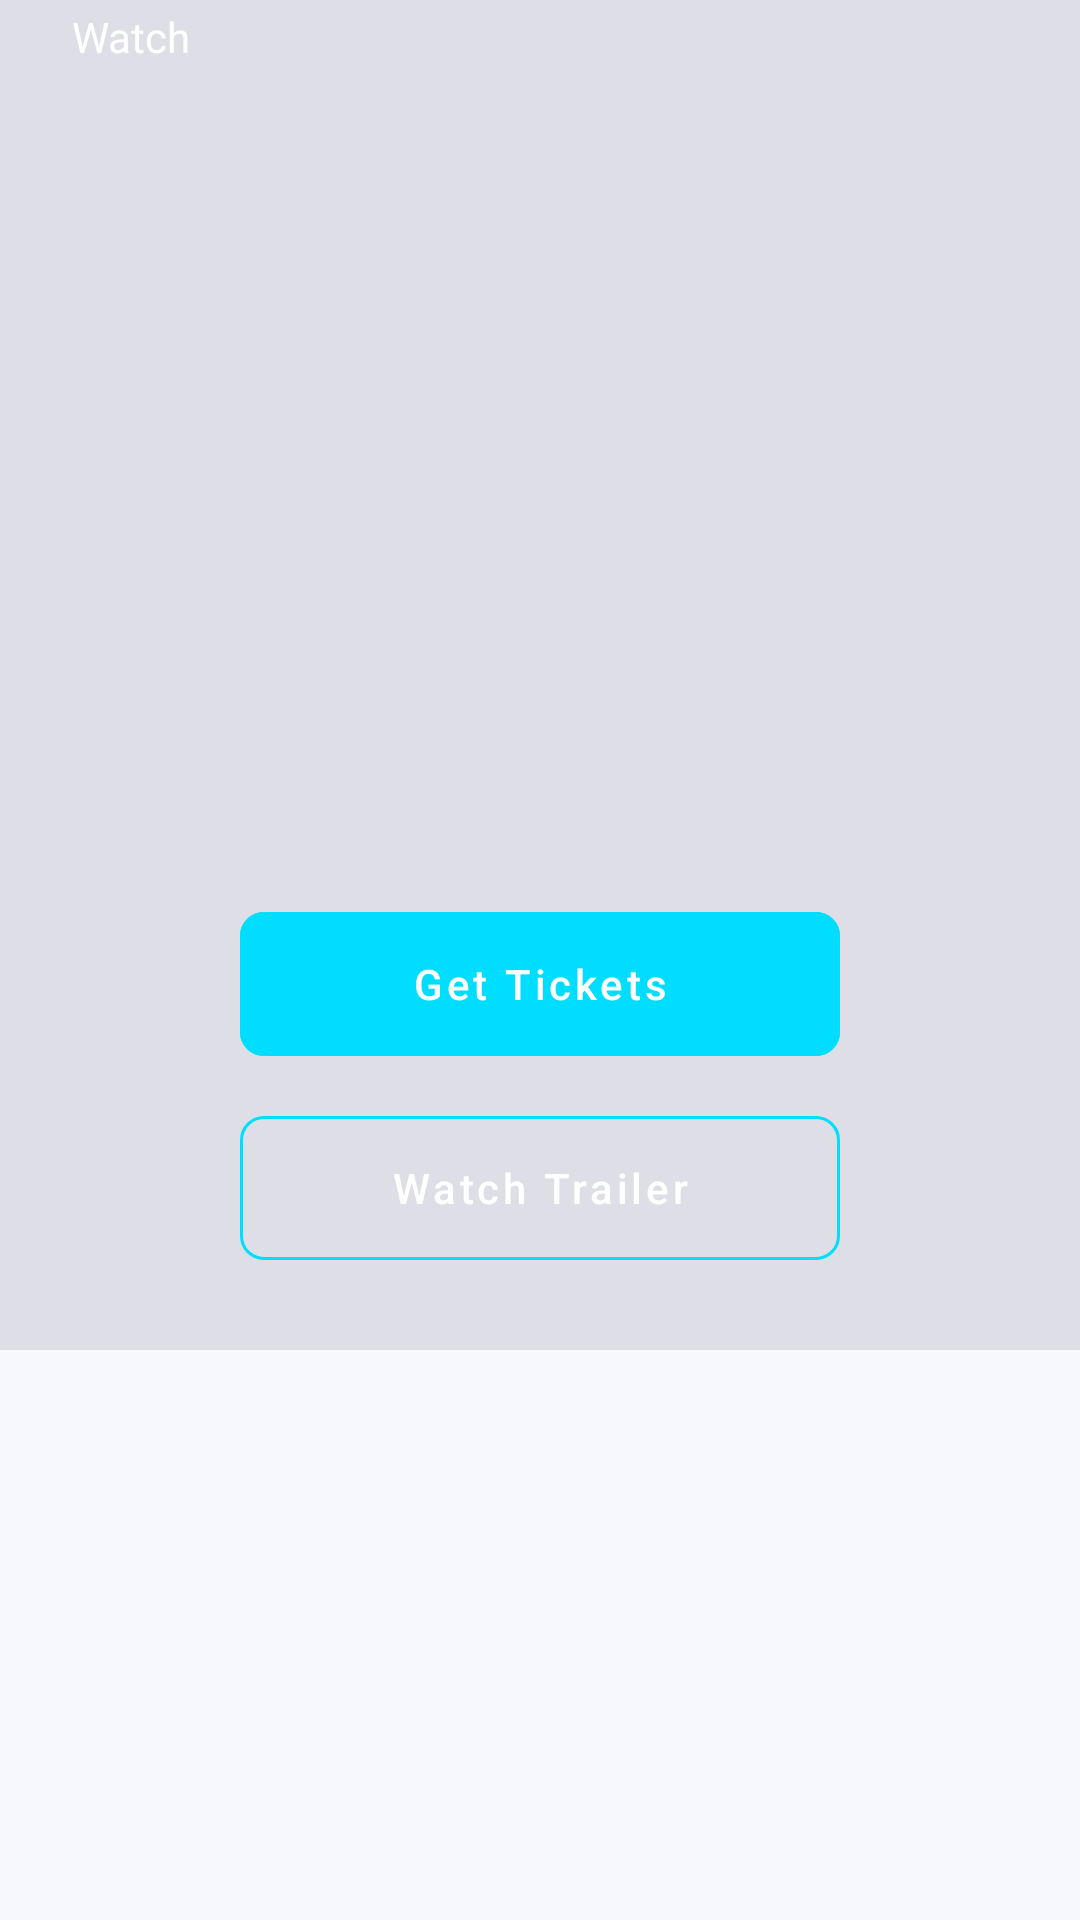

This screen was rendered from an Android layout file. Write that file and the resources it references.
<!-- AndroidManifest.xml: application theme Theme.TrendyApp -->
<!-- res/layout/activity_detail.xml -->
<?xml version="1.0" encoding="utf-8"?>
<androidx.constraintlayout.widget.ConstraintLayout xmlns:android="http://schemas.android.com/apk/res/android"
    xmlns:app="http://schemas.android.com/apk/res-auto"
    xmlns:tools="http://schemas.android.com/tools"
    android:layout_width="match_parent"
    android:layout_height="match_parent"
    tools:context=".ui.main.detail.DetailActivity">

    <com.google.android.material.imageview.ShapeableImageView
        android:id="@+id/ivPoster"
        android:layout_width="match_parent"
        android:layout_height="450dp"
        android:scaleType="fitXY"
        app:layout_constraintStart_toStartOf="parent"
        app:layout_constraintTop_toTopOf="parent" />

    <View
        android:layout_width="match_parent"
        android:layout_height="450dp"
        android:alpha="0.2"
        android:background="@color/moGrey"
        app:layout_constraintStart_toStartOf="parent"
        app:layout_constraintTop_toTopOf="parent" />

    <com.google.android.material.imageview.ShapeableImageView
        android:id="@+id/ivBack"
        android:layout_width="wrap_content"
        android:layout_height="wrap_content"
        android:layout_marginStart="@dimen/mo_margin_normal"
        android:layout_marginTop="@dimen/mo_margin_normal"
        android:src="@drawable/mo_ic_left"
        app:layout_constraintStart_toStartOf="parent"
        app:layout_constraintTop_toTopOf="parent" />

    <com.google.android.material.textview.MaterialTextView
        android:id="@+id/tvMovieName"
        style="@style/Movie.Widget.TextView.WhiteColor.Medium"
        android:layout_width="0dp"
        android:layout_height="wrap_content"
        android:layout_marginStart="@dimen/mo_margin_normal"
        android:layout_marginEnd="@dimen/mo_margin_normal"
        android:text="@string/screen_dashboard_bottom_bar_watch_text"
        app:layout_constraintBottom_toBottomOf="@id/ivBack"
        app:layout_constraintEnd_toEndOf="parent"
        app:layout_constraintStart_toEndOf="@id/ivBack"
        app:layout_constraintTop_toTopOf="@id/ivBack"
        tools:text="@string/screen_dashboard_bottom_bar_watch_text" />

    <com.google.android.material.button.MaterialButton
        android:id="@+id/btnWatch"
        style="@style/Widget.MaterialComponents.Button.OutlinedButton"
        android:layout_width="200dp"
        android:layout_height="60dp"
        android:layout_marginBottom="@dimen/mo_margin_large"
        android:drawablePadding="100dp"
        android:text="@string/screen_dashboard_button_text_watch_trailer"
        android:textAllCaps="false"
        android:textColor="@color/moWhite"
        app:cornerRadius="8dp"
        app:icon="@drawable/mo_ic_play"
        app:iconGravity="textStart"
        app:iconTint="@color/moWhite"
        app:layout_constraintBottom_toBottomOf="@id/ivPoster"
        app:layout_constraintEnd_toEndOf="@id/ivPoster"
        app:layout_constraintStart_toStartOf="@id/ivPoster"
        app:strokeColor="@android:color/holo_blue_bright" />

    <com.google.android.material.button.MaterialButton
        android:id="@+id/btnTickets"
        style="@style/Widget.MaterialComponents.Button.OutlinedButton"
        android:layout_width="200dp"
        android:layout_height="60dp"
        android:layout_marginBottom="@dimen/mo_margin_small"
        android:drawablePadding="100dp"
        android:text="@string/screen_dashboard_button_text_get_tickets"
        android:textAllCaps="false"
        android:textColor="@color/moWhite"
        app:backgroundTint="@android:color/holo_blue_bright"
        app:cornerRadius="8dp"
        app:layout_constraintBottom_toTopOf="@id/btnWatch"
        app:layout_constraintEnd_toEndOf="@id/ivPoster"
        app:layout_constraintStart_toStartOf="@id/ivPoster"
        app:strokeColor="@android:color/holo_blue_bright" />

    <com.google.android.material.textview.MaterialTextView
        android:id="@+id/tvRelease"
        style="@style/Movie.Widget.TextView.WhiteColor.XLarge"
        android:layout_width="0dp"
        android:layout_height="wrap_content"
        android:layout_marginStart="@dimen/mo_margin_normal"
        android:layout_marginEnd="@dimen/mo_margin_normal"
        android:layout_marginBottom="@dimen/mo_margin_normal"
        android:gravity="center"
        android:textStyle="bold"
        app:layout_constraintBottom_toTopOf="@id/btnTickets"
        app:layout_constraintEnd_toEndOf="parent"
        app:layout_constraintStart_toStartOf="parent"
        tools:text="@string/screen_dashboard_bottom_bar_watch_text" />
</androidx.constraintlayout.widget.ConstraintLayout>
<!-- resources referenced by this layout -->
<resources>
  <color name="moGrey">#827D88</color>
  <color name="moWhite">#FFFFFFFF</color>
  <dimen name="mo_margin_large">24dp</dimen>
  <dimen name="mo_margin_normal">12dp</dimen>
  <dimen name="mo_margin_small">8dp</dimen>
  <string name="screen_dashboard_bottom_bar_watch_text">Watch</string>
  <string name="screen_dashboard_button_text_get_tickets">Get Tickets</string>
  <string name="screen_dashboard_button_text_watch_trailer">Watch Trailer</string>
  <style name="Movie.Widget.TextView.WhiteColor.Medium" parent="Movie.Widget.TextView.White">
          <item name="android:textSize">@dimen/mo_text_size_h6</item>
      </style>
  <style name="Movie.Widget.TextView.WhiteColor.XLarge" parent="Movie.Widget.TextView.White">
          <item name="android:textSize">@dimen/mo_text_size_h3</item>
      </style>
  <style name="Movie.Widget.TextView.White" parent="Widget.MaterialComponents.TextView">
          <item name="android:textAppearance">@style/Movie.TextAppearance.TextView</item>
          <item name="android:layout_width">wrap_content</item>
          <item name="android:layout_height">wrap_content</item>
          <item name="android:textColor">?attr/moWhiteColor</item>
          <item name="android:lineSpacingExtra">6sp</item>
      </style>
  <dimen name="mo_text_size_h6">14sp</dimen>
  <dimen name="mo_text_size_h3">19sp</dimen>
  <color name="moBlueWithAHintOfPurple">#5E35B1</color>
  <color name="moBlueWithAHintOfPurpleTwo">#5A2FB1</color>
  <color name="moTeal200">#FF03DAC5</color>
  <color name="moTeal700">#FF018786</color>
  <color name="moBlack">#FF000000</color>
  <style name="Movie.Widget.TextView.BlackColor.Large" parent="Movie.Widget.TextView.Black">
          <item name="android:textSize">@dimen/mo_text_size_h5</item>
      </style>
  <color name="moDarkSlateBlue">#272262</color>
  <color name="moGreyLight">#F6F8FE</color>
  <style name="moCustomActivityAnimation" parent="@android:style/Animation.Activity">
          
          <item name="android:activityOpenEnterAnimation">@anim/slide_in_right</item>
          <item name="android:activityOpenExitAnimation">@anim/slide_out_left</item>
          <item name="android:activityCloseEnterAnimation">@anim/slide_in_left</item>
          <item name="android:activityCloseExitAnimation">@anim/slide_out_right</item>
      </style>
  <color name="moBlueWithAHintOfPurpleFaded">#805E35B1</color>
  <color name="moBlueGrey">#9391b1</color>
  <style name="Movie.TextAppearance.TextView" parent="">
          <item name="fontFamily">@font/mo_roboto_regular</item>
          <item name="font">@font/mo_roboto_regular</item>
          <item name="android:fontFamily">@font/mo_roboto_regular</item>
          <item name="android:font" tools:targetApi="o">@font/mo_roboto_regular</item>
          <item name="android:textStyle">normal</item>
          <item name="android:textAllCaps">false</item>
          <item name="android:letterSpacing">0</item>
      </style>
  <style name="Movie.Widget.TextView.Black" parent="Widget.MaterialComponents.TextView">
          <item name="android:textAppearance">@style/Movie.TextAppearance.TextView</item>
          <item name="android:layout_width">wrap_content</item>
          <item name="android:layout_height">wrap_content</item>
          <item name="android:textColor">?attr/moBlackColor</item>
          <item name="android:lineSpacingExtra">6sp</item>
      </style>
  <dimen name="mo_text_size_h5">16sp</dimen>
</resources>
